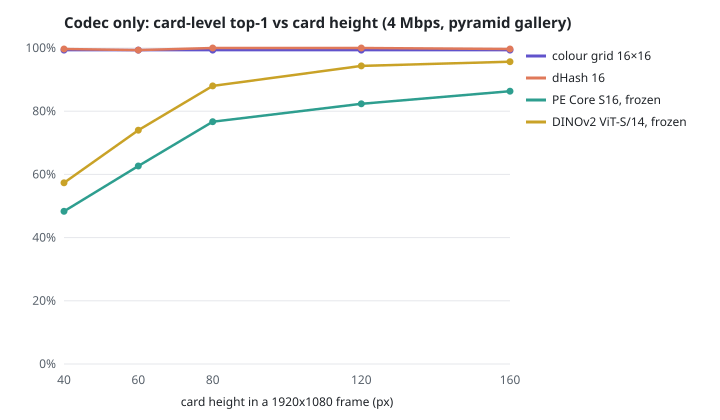

Data behind this chart, as committed beside it:
mode, realism, queries, gallery, view, encoder, frame, card_h, bitrate_kbps, rotation, n, top1_printing, top5_printing, top1_card, top5_card, seconds
synthetic, codec, same, px:40,60,80,120,160, full, colorgrid16, 1920x1080, 40, 4000, search, 300, 0.9767, 0.9967, 0.9933, 0.9967, 10
synthetic, codec, same, px:40,60,80,120,160, full, colorgrid16, 1920x1080, 40, 4000, oracle, 300, 0.9767, 0.9967, 0.9933, 0.9967, 9.8
synthetic, codec, same, px:40,60,80,120,160, full, dhash16, 1920x1080, 40, 4000, search, 300, 0.9767, 1, 0.9967, 1, 9.8
synthetic, codec, same, px:40,60,80,120,160, full, dhash16, 1920x1080, 40, 4000, oracle, 300, 0.9800, 1, 0.9967, 1, 9.7
synthetic, codec, same, px:40,60,80,120,160, full, timm:vit_small_patch14_dinov2.lvd142m@22…, 1920x1080, 40, 4000, search, 300, 0.5533, 0.6900, 0.5733, 0.7000, 92.7
synthetic, codec, same, px:40,60,80,120,160, full, timm:vit_small_patch14_dinov2.lvd142m@22…, 1920x1080, 40, 4000, oracle, 300, 0.6167, 0.7467, 0.6367, 0.7600, 24.9
synthetic, codec, same, px:40,60,80,120,160, full, timm:vit_pe_core_small_patch16_384.fb@22…, 1920x1080, 40, 4000, search, 300, 0.4567, 0.6533, 0.4833, 0.6700, 72.6
synthetic, codec, same, px:40,60,80,120,160, full, timm:vit_pe_core_small_patch16_384.fb@22…, 1920x1080, 40, 4000, oracle, 300, 0.5100, 0.7300, 0.5367, 0.7400, 36.1
synthetic, codec, same, px:40,60,80,120,160, full, colorgrid16, 1920x1080, 60, 4000, search, 300, 0.9767, 0.9967, 0.9933, 0.9967, 7.3
synthetic, codec, same, px:40,60,80,120,160, full, colorgrid16, 1920x1080, 60, 4000, oracle, 300, 0.9767, 0.9967, 0.9933, 0.9967, 7
synthetic, codec, same, px:40,60,80,120,160, full, dhash16, 1920x1080, 60, 4000, search, 300, 0.9633, 1, 0.9933, 1, 7.1
synthetic, codec, same, px:40,60,80,120,160, full, dhash16, 1920x1080, 60, 4000, oracle, 300, 0.9700, 1, 0.9933, 1, 7
synthetic, codec, same, px:40,60,80,120,160, full, timm:vit_small_patch14_dinov2.lvd142m@22…, 1920x1080, 60, 4000, search, 300, 0.7200, 0.8267, 0.7400, 0.8267, 60.9
synthetic, codec, same, px:40,60,80,120,160, full, timm:vit_small_patch14_dinov2.lvd142m@22…, 1920x1080, 60, 4000, oracle, 300, 0.7533, 0.8733, 0.7733, 0.8733, 17.2
synthetic, codec, same, px:40,60,80,120,160, full, timm:vit_pe_core_small_patch16_384.fb@22…, 1920x1080, 60, 4000, search, 300, 0.6100, 0.8200, 0.6267, 0.8200, 44
synthetic, codec, same, px:40,60,80,120,160, full, timm:vit_pe_core_small_patch16_384.fb@22…, 1920x1080, 60, 4000, oracle, 300, 0.6700, 0.8600, 0.6900, 0.8633, 18.8
synthetic, codec, same, px:40,60,80,120,160, full, colorgrid16, 1920x1080, 80, 4000, search, 300, 0.9800, 0.9967, 0.9933, 0.9967, 8
synthetic, codec, same, px:40,60,80,120,160, full, colorgrid16, 1920x1080, 80, 4000, oracle, 300, 0.9800, 0.9967, 0.9933, 0.9967, 7.7
synthetic, codec, same, px:40,60,80,120,160, full, dhash16, 1920x1080, 80, 4000, search, 300, 0.9800, 1, 1, 1, 7.8
synthetic, codec, same, px:40,60,80,120,160, full, dhash16, 1920x1080, 80, 4000, oracle, 300, 0.9800, 1, 1, 1, 7.7
synthetic, codec, same, px:40,60,80,120,160, full, timm:vit_small_patch14_dinov2.lvd142m@22…, 1920x1080, 80, 4000, search, 300, 0.8667, 0.9367, 0.8800, 0.9367, 65.3
synthetic, codec, same, px:40,60,80,120,160, full, timm:vit_small_patch14_dinov2.lvd142m@22…, 1920x1080, 80, 4000, oracle, 300, 0.8933, 0.9633, 0.9100, 0.9633, 39.9
synthetic, codec, same, px:40,60,80,120,160, full, timm:vit_pe_core_small_patch16_384.fb@22…, 1920x1080, 80, 4000, search, 300, 0.7433, 0.8733, 0.7667, 0.8833, 123
synthetic, codec, same, px:40,60,80,120,160, full, timm:vit_pe_core_small_patch16_384.fb@22…, 1920x1080, 80, 4000, oracle, 300, 0.8133, 0.9233, 0.8333, 0.9233, 20.2
synthetic, codec, same, px:40,60,80,120,160, full, colorgrid16, 1920x1080, 120, 4000, search, 300, 0.9833, 0.9967, 0.9933, 0.9967, 8.5
synthetic, codec, same, px:40,60,80,120,160, full, colorgrid16, 1920x1080, 120, 4000, oracle, 300, 0.9833, 0.9967, 0.9933, 0.9967, 8.3
synthetic, codec, same, px:40,60,80,120,160, full, dhash16, 1920x1080, 120, 4000, search, 300, 0.9733, 1, 1, 1, 8.3
synthetic, codec, same, px:40,60,80,120,160, full, dhash16, 1920x1080, 120, 4000, oracle, 300, 0.9767, 1, 1, 1, 8.2
synthetic, codec, same, px:40,60,80,120,160, full, timm:vit_small_patch14_dinov2.lvd142m@22…, 1920x1080, 120, 4000, search, 300, 0.9200, 0.9733, 0.9433, 0.9733, 62.4
synthetic, codec, same, px:40,60,80,120,160, full, timm:vit_small_patch14_dinov2.lvd142m@22…, 1920x1080, 120, 4000, oracle, 300, 0.9433, 0.9800, 0.9667, 0.9800, 19.4
synthetic, codec, same, px:40,60,80,120,160, full, timm:vit_pe_core_small_patch16_384.fb@22…, 1920x1080, 120, 4000, search, 300, 0.8067, 0.9167, 0.8233, 0.9167, 144.5
synthetic, codec, same, px:40,60,80,120,160, full, timm:vit_pe_core_small_patch16_384.fb@22…, 1920x1080, 120, 4000, oracle, 300, 0.8900, 0.9667, 0.9000, 0.9667, 29
synthetic, codec, same, px:40,60,80,120,160, full, colorgrid16, 1920x1080, 160, 4000, search, 300, 0.9833, 0.9967, 0.9933, 0.9967, 8.7
synthetic, codec, same, px:40,60,80,120,160, full, colorgrid16, 1920x1080, 160, 4000, oracle, 300, 0.9833, 0.9967, 0.9933, 0.9967, 8.4
synthetic, codec, same, px:40,60,80,120,160, full, dhash16, 1920x1080, 160, 4000, search, 300, 0.9767, 1, 0.9967, 1, 8.5
synthetic, codec, same, px:40,60,80,120,160, full, dhash16, 1920x1080, 160, 4000, oracle, 300, 0.9767, 1, 0.9967, 1, 8.3
synthetic, codec, same, px:40,60,80,120,160, full, timm:vit_small_patch14_dinov2.lvd142m@22…, 1920x1080, 160, 4000, search, 300, 0.9367, 0.9967, 0.9567, 0.9967, 106.3
synthetic, codec, same, px:40,60,80,120,160, full, timm:vit_small_patch14_dinov2.lvd142m@22…, 1920x1080, 160, 4000, oracle, 300, 0.9533, 0.9967, 0.9733, 0.9967, 41.6
synthetic, codec, same, px:40,60,80,120,160, full, timm:vit_pe_core_small_patch16_384.fb@22…, 1920x1080, 160, 4000, search, 300, 0.8300, 0.9400, 0.8633, 0.9400, 75.4
synthetic, codec, same, px:40,60,80,120,160, full, timm:vit_pe_core_small_patch16_384.fb@22…, 1920x1080, 160, 4000, oracle, 300, 0.8767, 0.9767, 0.9100, 0.9800, 18.5
